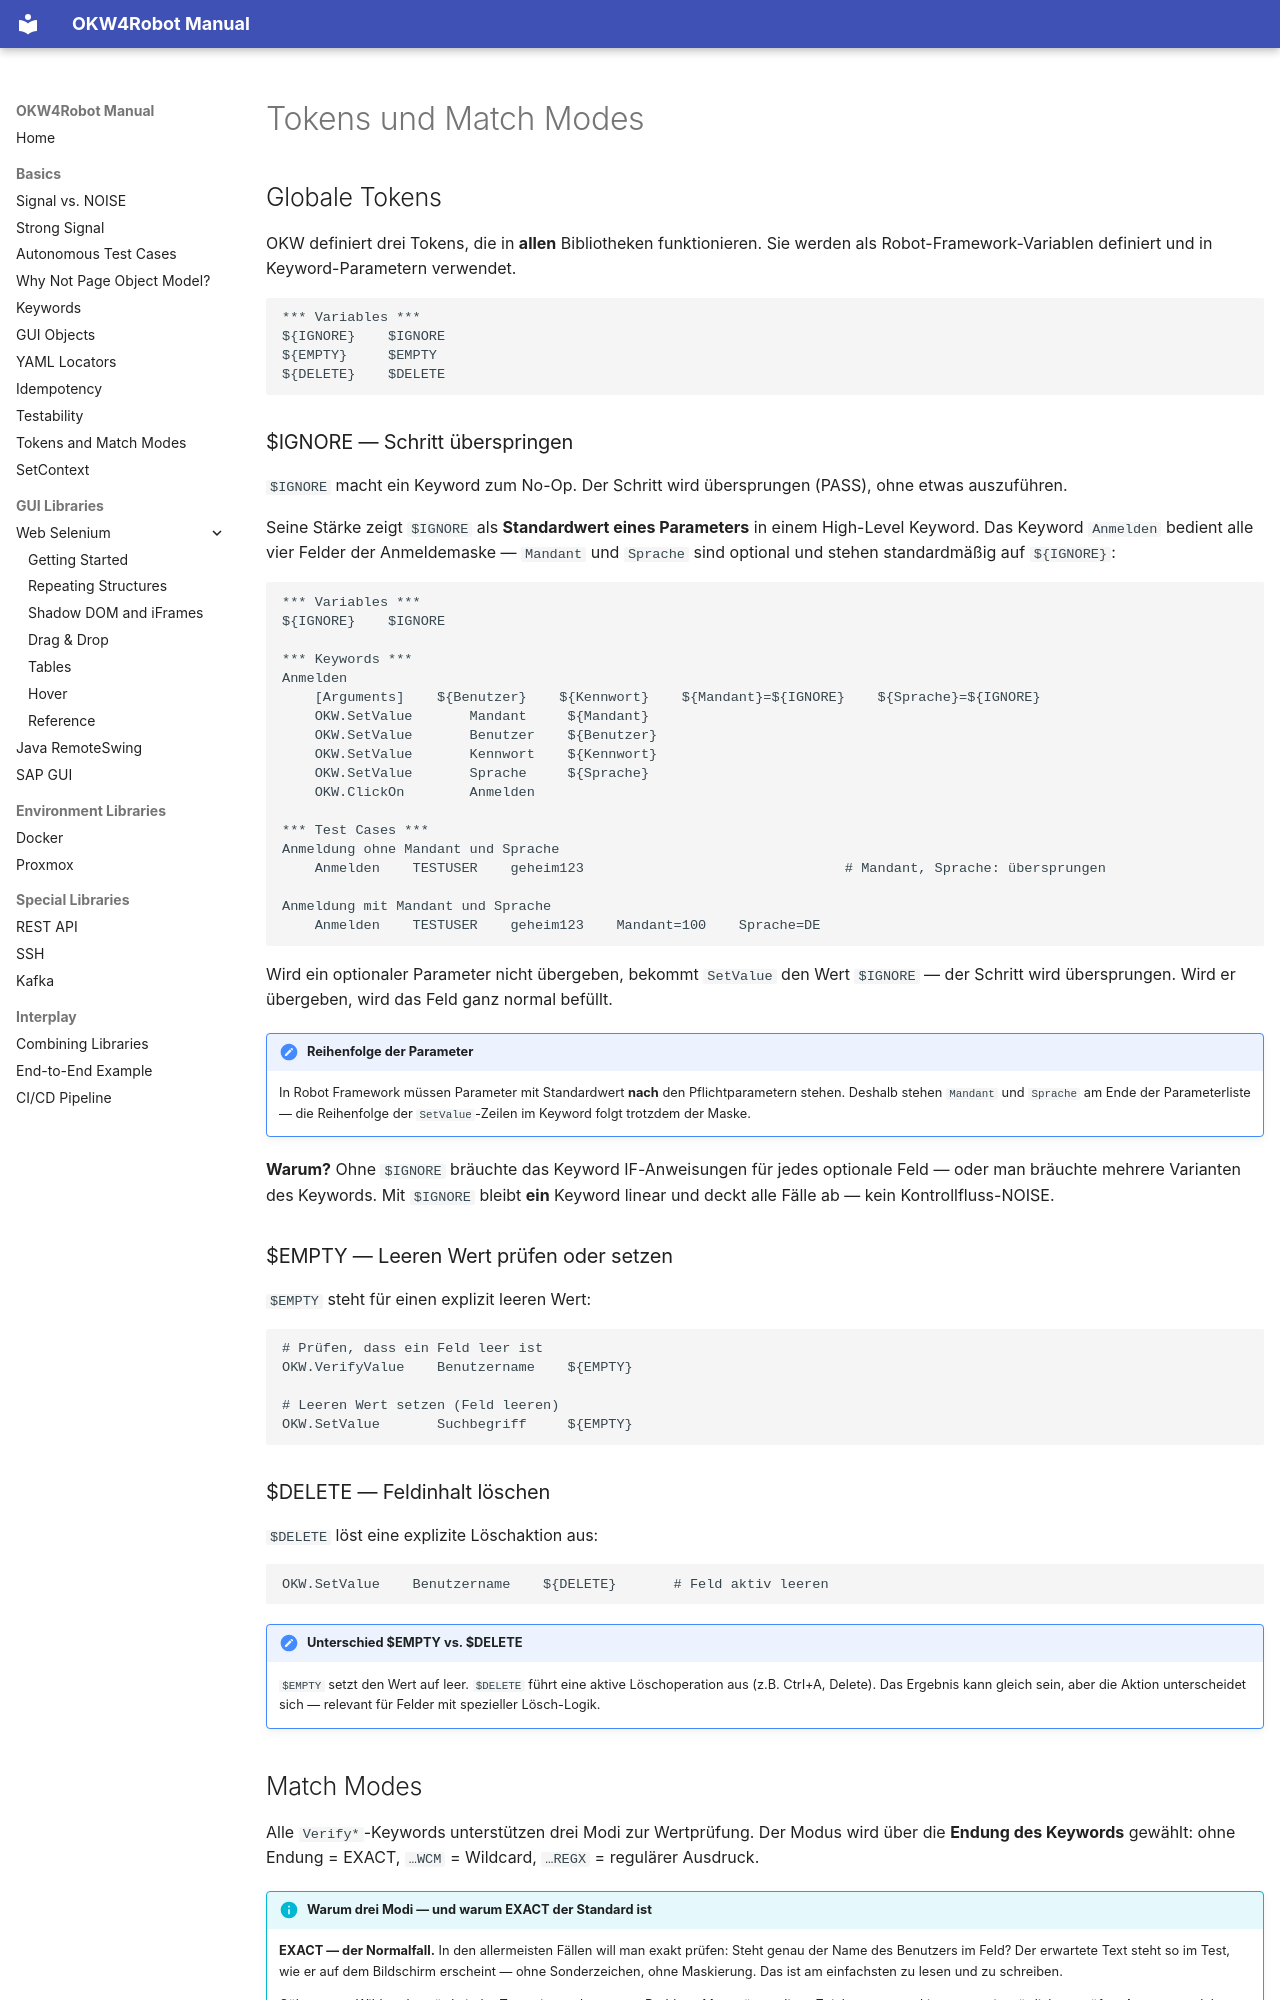

repository: Hrabovszki1023/okw-examples · page: grundlagen/tokens-und-match-modes.de/index.html · generator: mkdocs

# Tokens und Match Modes

## Globale Tokens

OKW definiert drei Tokens, die in **allen** Bibliotheken funktionieren.
Sie werden als Robot-Framework-Variablen definiert und in Keyword-Parametern verwendet.

```robot
*** Variables ***
${IGNORE}    $IGNORE
${EMPTY}     $EMPTY
${DELETE}    $DELETE
```

### $IGNORE — Schritt überspringen

`$IGNORE` macht ein Keyword zum No-Op. Der Schritt wird übersprungen (PASS),
ohne etwas auszuführen.

Seine Stärke zeigt `$IGNORE` als **Standardwert eines Parameters** in
einem High-Level Keyword. Das Keyword `Anmelden` bedient alle vier
Felder der Anmeldemaske — `Mandant` und `Sprache` sind optional und
stehen standardmäßig auf `${IGNORE}`:

```robot
*** Variables ***
${IGNORE}    $IGNORE

*** Keywords ***
Anmelden
    [Arguments]    ${Benutzer}    ${Kennwort}    ${Mandant}=${IGNORE}    ${Sprache}=${IGNORE}
    OKW.SetValue       Mandant     ${Mandant}
    OKW.SetValue       Benutzer    ${Benutzer}
    OKW.SetValue       Kennwort    ${Kennwort}
    OKW.SetValue       Sprache     ${Sprache}
    OKW.ClickOn        Anmelden

*** Test Cases ***
Anmeldung ohne Mandant und Sprache
    Anmelden    TESTUSER    geheim123                                # Mandant, Sprache: übersprungen

Anmeldung mit Mandant und Sprache
    Anmelden    TESTUSER    geheim123    Mandant=100    Sprache=DE
```

Wird ein optionaler Parameter nicht übergeben, bekommt `SetValue` den
Wert `$IGNORE` — der Schritt wird übersprungen. Wird er übergeben, wird
das Feld ganz normal befüllt.

!!! note "Reihenfolge der Parameter"
    In Robot Framework müssen Parameter mit Standardwert **nach** den
    Pflichtparametern stehen. Deshalb stehen `Mandant` und `Sprache` am
    Ende der Parameterliste — die Reihenfolge der `SetValue`-Zeilen im
    Keyword folgt trotzdem der Maske.

**Warum?** Ohne `$IGNORE` bräuchte das Keyword IF-Anweisungen für jedes
optionale Feld — oder man bräuchte mehrere Varianten des Keywords. Mit
`$IGNORE` bleibt **ein** Keyword linear und deckt alle Fälle ab — kein
Kontrollfluss-NOISE.

### $EMPTY — Leeren Wert prüfen oder setzen

`$EMPTY` steht für einen explizit leeren Wert:

```robot
# Prüfen, dass ein Feld leer ist
OKW.VerifyValue    Benutzername    ${EMPTY}

# Leeren Wert setzen (Feld leeren)
OKW.SetValue       Suchbegriff     ${EMPTY}
```

### $DELETE — Feldinhalt löschen

`$DELETE` löst eine explizite Löschaktion aus:

```robot
OKW.SetValue    Benutzername    ${DELETE}       # Feld aktiv leeren
```

!!! note "Unterschied $EMPTY vs. $DELETE"
    `$EMPTY` setzt den Wert auf leer. `$DELETE` führt eine aktive
    Löschoperation aus (z.B. Ctrl+A, Delete). Das Ergebnis kann
    gleich sein, aber die Aktion unterscheidet sich — relevant für
    Felder mit spezieller Lösch-Logik.
